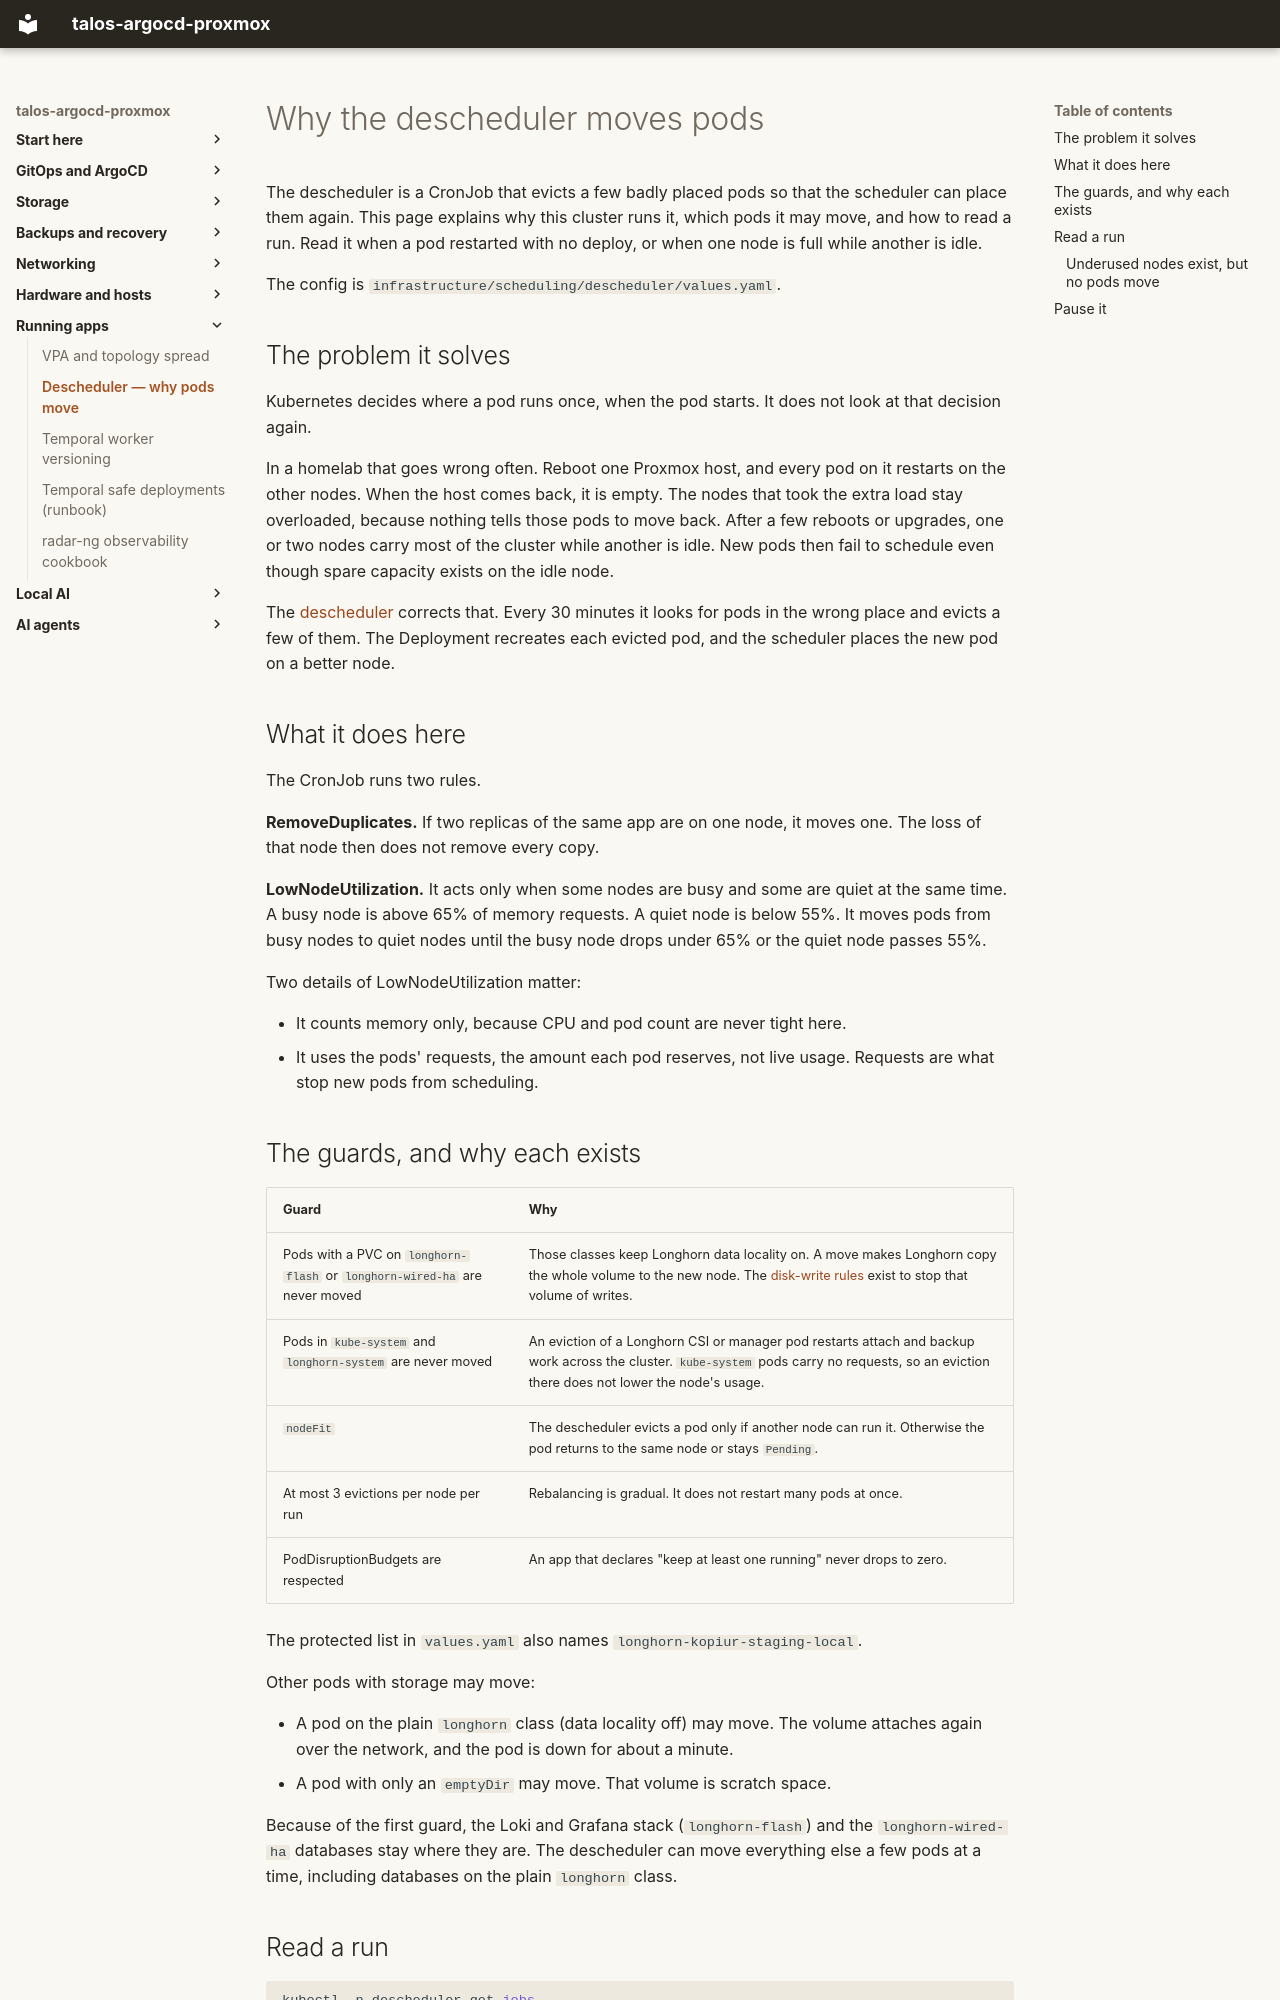

repository: mitchross/talos-argocd-proxmox · page: domains/scheduling/descheduler/index.html · generator: mkdocs

# Why the descheduler moves pods

The descheduler is a CronJob that evicts a few badly placed pods so that the scheduler can place them again.
This page explains why this cluster runs it, which pods it may move, and how to read a run.
Read it when a pod restarted with no deploy, or when one node is full while another is idle.

The config is `infrastructure/scheduling/descheduler/values.yaml`.

## The problem it solves

Kubernetes decides where a pod runs once, when the pod starts. It does not look at that decision again.

In a homelab that goes wrong often. Reboot one Proxmox host, and every pod on it restarts on the other nodes.
When the host comes back, it is empty.
The nodes that took the extra load stay overloaded, because nothing tells those pods to move back.
After a few reboots or upgrades, one or two nodes carry most of the cluster while another is idle.
New pods then fail to schedule even though spare capacity exists on the idle node.

The [descheduler](https://github.com/kubernetes-sigs/descheduler) corrects that.
Every 30 minutes it looks for pods in the wrong place and evicts a few of them.
The Deployment recreates each evicted pod, and the scheduler places the new pod on a better node.

## What it does here

The CronJob runs two rules.

**RemoveDuplicates.** If two replicas of the same app are on one node, it moves one.
The loss of that node then does not remove every copy.

**LowNodeUtilization.** It acts only when some nodes are busy and some are quiet at the same time.
A busy node is above 65% of memory requests. A quiet node is below 55%.
It moves pods from busy nodes to quiet nodes until the busy node drops under 65% or the quiet node passes 55%.

Two details of LowNodeUtilization matter:

- It counts memory only, because CPU and pod count are never tight here.
- It uses the pods' requests, the amount each pod reserves, not live usage. Requests are what stop new pods from scheduling.

## The guards, and why each exists

| Guard | Why |
|---|---|
| Pods with a PVC on `longhorn-flash` or `longhorn-wired-ha` are never moved | Those classes keep Longhorn data locality on. A move makes Longhorn copy the whole volume to the new node. The [disk-write rules](../storage/disk-writes.md) exist to stop that volume of writes. |
| Pods in `kube-system` and `longhorn-system` are never moved | An eviction of a Longhorn CSI or manager pod restarts attach and backup work across the cluster. `kube-system` pods carry no requests, so an eviction there does not lower the node's usage. |
| `nodeFit` | The descheduler evicts a pod only if another node can run it. Otherwise the pod returns to the same node or stays `Pending`. |
| At most 3 evictions per node per run | Rebalancing is gradual. It does not restart many pods at once. |
| PodDisruptionBudgets are respected | An app that declares "keep at least one running" never drops to zero. |

The protected list in `values.yaml` also names `longhorn-kopiur-staging-local`.

Other pods with storage may move:

- A pod on the plain `longhorn` class (data locality off) may move. The volume attaches again over the network, and the pod is down for about a minute.
- A pod with only an `emptyDir` may move. That volume is scratch space.

Because of the first guard, the Loki and Grafana stack (`longhorn-flash`) and the `longhorn-wired-ha` databases stay where they are.
The descheduler can move everything else a few pods at a time, including databases on the plain `longhorn` class.
